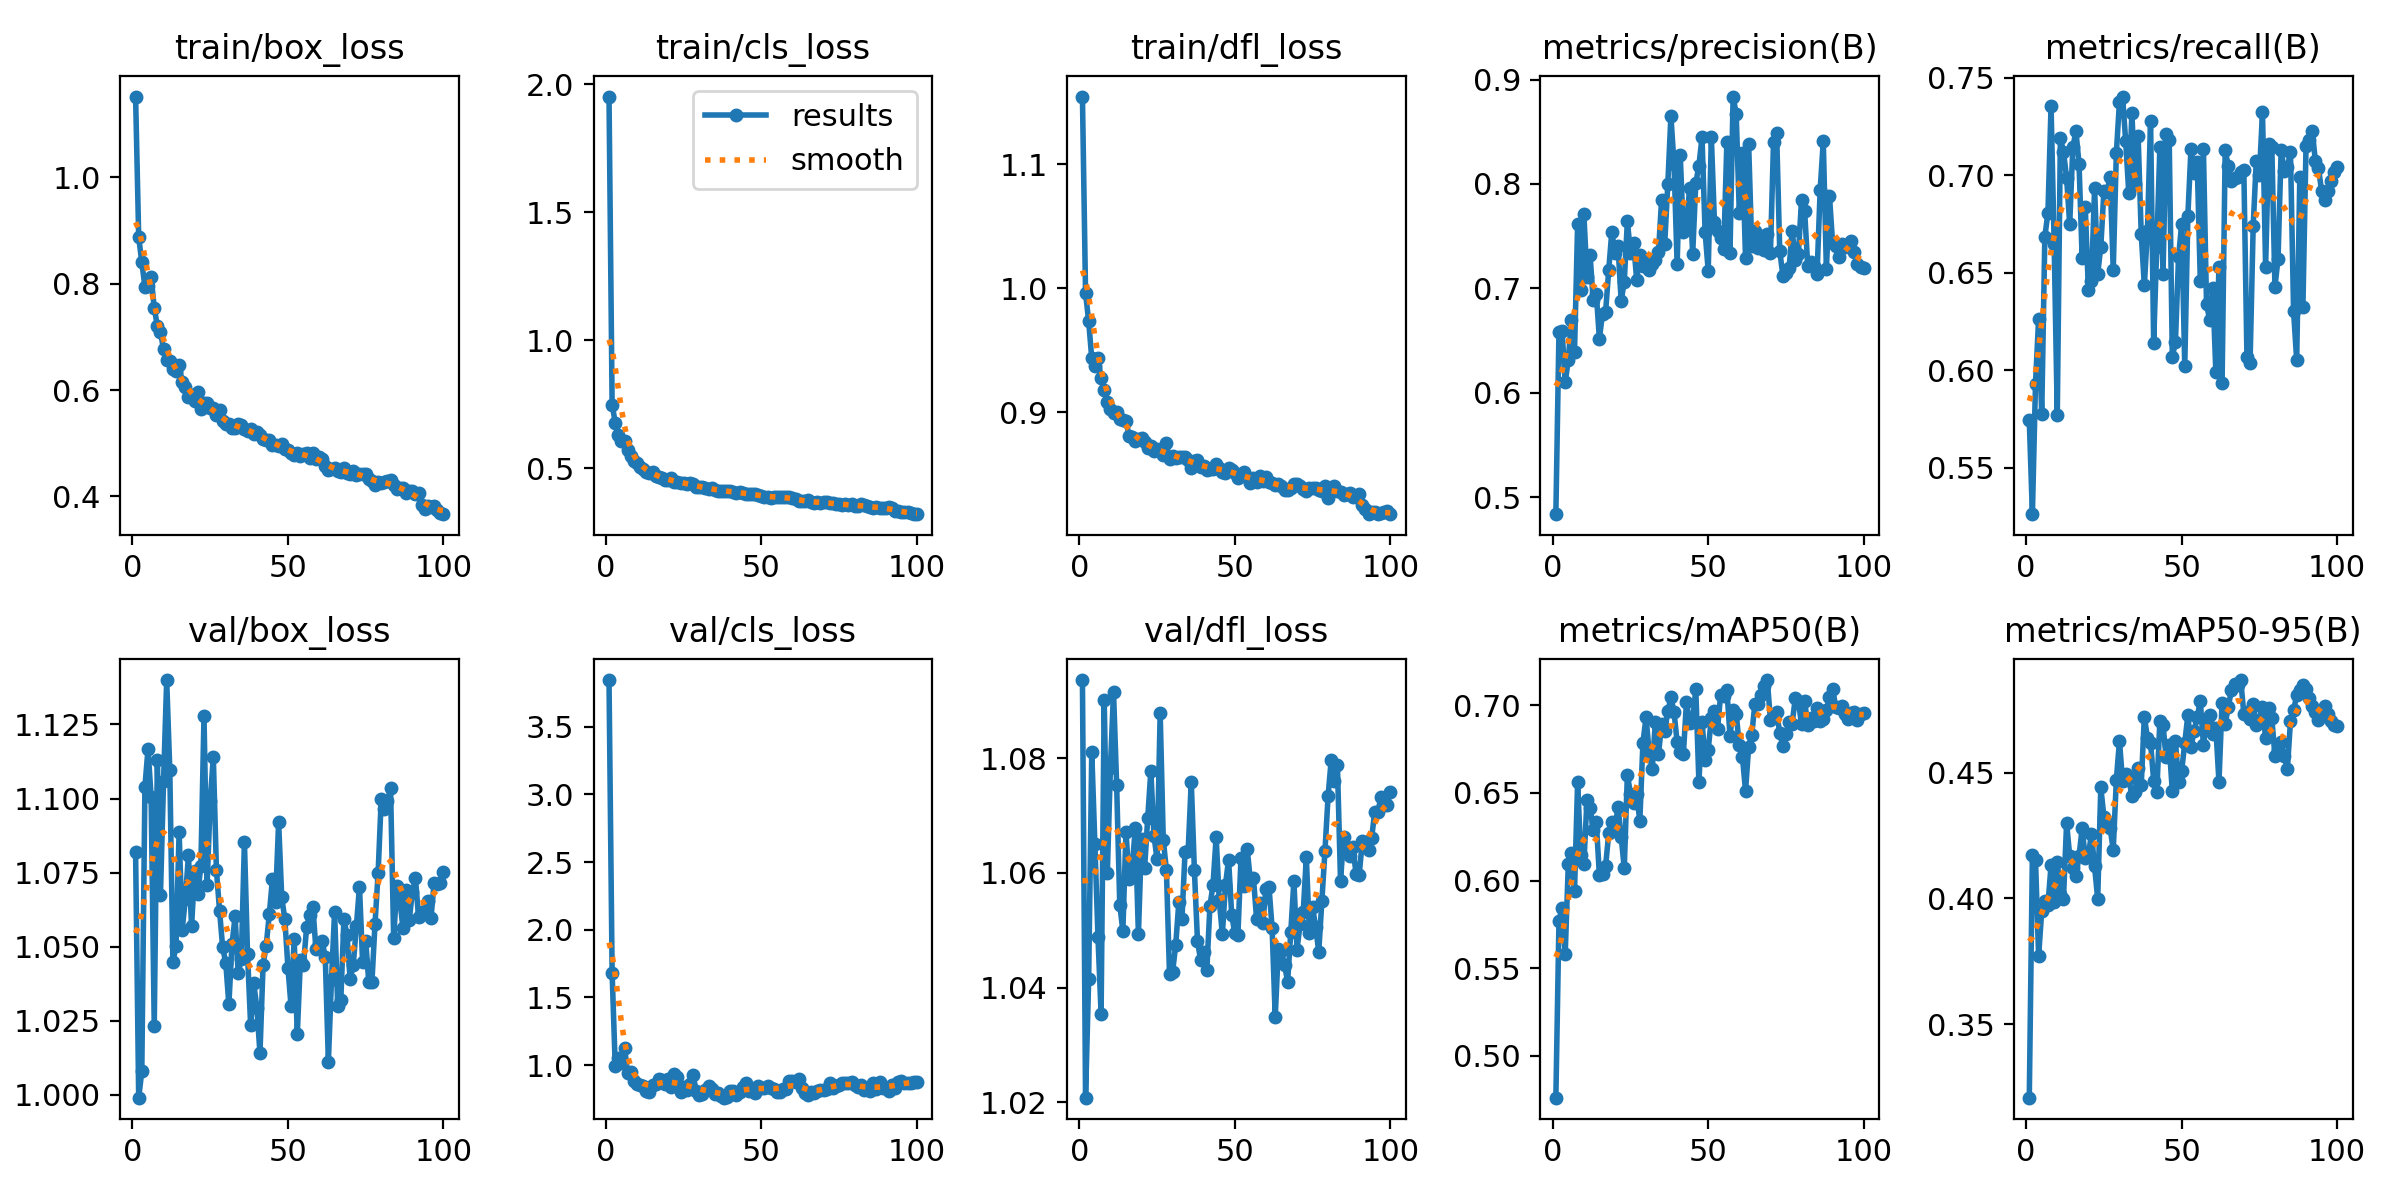

The table this chart was drawn from, first rows:
epoch, time, train/box_loss, train/cls_loss, train/dfl_loss, metrics/precision(B), metrics/recall(B), metrics/mAP50(B), metrics/mAP50-95(B), val/box_loss, val/cls_loss, val/dfl_loss, lr/pg0, lr/pg1, lr/pg2
1, 7.405, 1.152, 1.952, 1.155, 0.4839, 0.5743, 0.4761, 0.3208, 1.082, 3.844, 1.094, 0.0002125, 0.0002125, 0.0002125
2, 13.1, 0.8879, 0.749, 0.9962, 0.6587, 0.5263, 0.577, 0.4174, 0.999, 1.681, 1.021, 0.0004332, 0.0004332, 0.0004332
3, 17.77, 0.8403, 0.6785, 0.9735, 0.6597, 0.5932, 0.5845, 0.4153, 1.008, 0.9929, 1.042, 0.0006494, 0.0006494, 0.0006494
4, 22.32, 0.7942, 0.6317, 0.9433, 0.6102, 0.6264, 0.5578, 0.3771, 1.104, 1.054, 1.081, 0.0008611, 0.0008611, 0.0008611
5, 27.25, 0.7964, 0.606, 0.937, 0.6315, 0.5775, 0.6092, 0.3951, 1.117, 1.016, 1.065, 0.001068, 0.001068, 0.001068
6, 32.26, 0.8129, 0.6046, 0.9436, 0.6701, 0.6683, 0.616, 0.3992, 1.1, 1.129, 1.049, 0.001188, 0.001188, 0.001188
7, 37.08, 0.7548, 0.5722, 0.9277, 0.6394, 0.6808, 0.594, 0.3975, 1.023, 0.9435, 1.035, 0.001176, 0.001176, 0.001176
8, 41.75, 0.7201, 0.5488, 0.9181, 0.7618, 0.7354, 0.6564, 0.4132, 1.113, 0.9468, 1.09, 0.001163, 0.001163, 0.001163
9, 45.97, 0.709, 0.5283, 0.9078, 0.6986, 0.6649, 0.6143, 0.3985, 1.068, 0.883, 1.06, 0.001151, 0.001151, 0.001151
10, 50.34, 0.6764, 0.5196, 0.9022, 0.7709, 0.577, 0.6093, 0.4146, 1.106, 0.8589, 1.078, 0.001139, 0.001139, 0.001139
11, 54.76, 0.6566, 0.5044, 0.8995, 0.7114, 0.719, 0.6457, 0.4017, 1.14, 0.851, 1.092, 0.001126, 0.001126, 0.001126
12, 59.04, 0.6543, 0.4985, 0.9003, 0.7322, 0.7121, 0.6415, 0.4, 1.11, 0.8456, 1.075, 0.001114, 0.001114, 0.001114
13, 63.51, 0.6392, 0.4872, 0.8944, 0.6886, 0.6986, 0.6291, 0.43, 1.045, 0.808, 1.054, 0.001102, 0.001102, 0.001102
14, 67.71, 0.6353, 0.4813, 0.8938, 0.6951, 0.6748, 0.6332, 0.4169, 1.05, 0.8036, 1.05, 0.001089, 0.001089, 0.001089
15, 71.83, 0.6479, 0.4854, 0.8924, 0.6519, 0.7143, 0.603, 0.4122, 1.089, 0.8547, 1.067, 0.001077, 0.001077, 0.001077
16, 76, 0.6143, 0.4707, 0.8808, 0.6759, 0.7225, 0.6036, 0.4088, 1.056, 0.863, 1.059, 0.001064, 0.001064, 0.001064
17, 80.1, 0.6048, 0.464, 0.8799, 0.6776, 0.7058, 0.6083, 0.4168, 1.066, 0.9003, 1.061, 0.001052, 0.001052, 0.001052
18, 84.31, 0.5863, 0.4617, 0.8767, 0.7176, 0.6576, 0.627, 0.4279, 1.081, 0.887, 1.068, 0.00104, 0.00104, 0.00104
19, 88.53, 0.59, 0.4558, 0.8782, 0.7545, 0.6838, 0.6335, 0.4159, 1.057, 0.857, 1.049, 0.001027, 0.001027, 0.001027
20, 93.12, 0.5787, 0.4537, 0.8789, 0.734, 0.6412, 0.6302, 0.4175, 1.076, 0.8973, 1.066, 0.001015, 0.001015, 0.001015
21, 97.25, 0.5959, 0.4602, 0.8758, 0.7403, 0.646, 0.6419, 0.4254, 1.068, 0.8383, 1.061, 0.001002, 0.001002, 0.001002
22, 101.4, 0.5645, 0.4455, 0.8708, 0.6879, 0.6934, 0.6249, 0.4127, 1.077, 0.9327, 1.07, 0.0009901, 0.0009901, 0.0009901
23, 105.5, 0.5753, 0.4472, 0.8727, 0.7066, 0.6494, 0.6071, 0.3998, 1.128, 0.9109, 1.078, 0.0009778, 0.0009778, 0.0009778
24, 109.6, 0.5763, 0.4444, 0.8686, 0.7646, 0.6633, 0.6605, 0.4442, 1.071, 0.8006, 1.067, 0.0009654, 0.0009654, 0.0009654
25, 113.7, 0.5666, 0.4413, 0.8702, 0.7338, 0.692, 0.6494, 0.4325, 1.099, 0.8409, 1.062, 0.000953, 0.000953, 0.000953
26, 118.4, 0.5654, 0.4382, 0.8682, 0.7438, 0.6916, 0.6441, 0.43, 1.114, 0.8169, 1.088, 0.0009406, 0.0009406, 0.0009406
27, 123, 0.5531, 0.4428, 0.865, 0.7079, 0.6989, 0.6495, 0.4279, 1.076, 0.8598, 1.066, 0.0009283, 0.0009283, 0.0009283
28, 127.2, 0.5625, 0.4404, 0.8747, 0.7323, 0.6514, 0.6338, 0.4194, 1.062, 0.9285, 1.061, 0.0009159, 0.0009159, 0.0009159
29, 131.5, 0.5414, 0.4249, 0.8617, 0.7213, 0.7113, 0.6786, 0.4472, 1.05, 0.8063, 1.042, 0.0009035, 0.0009035, 0.0009035
30, 135.7, 0.5369, 0.4265, 0.8647, 0.7265, 0.7376, 0.6931, 0.4626, 1.045, 0.7787, 1.043, 0.0008911, 0.0008911, 0.0008911
31, 139.9, 0.536, 0.427, 0.8625, 0.7178, 0.7403, 0.6732, 0.4466, 1.03, 0.79, 1.047, 0.0008787, 0.0008787, 0.0008787
32, 144.3, 0.5279, 0.424, 0.8634, 0.7231, 0.7175, 0.6635, 0.4495, 1.051, 0.816, 1.055, 0.0008664, 0.0008664, 0.0008664
33, 148.4, 0.528, 0.4198, 0.8638, 0.7274, 0.6907, 0.6906, 0.4479, 1.06, 0.843, 1.052, 0.000854, 0.000854, 0.000854
34, 152.6, 0.5366, 0.4244, 0.864, 0.7349, 0.7316, 0.6719, 0.4406, 1.041, 0.8212, 1.064, 0.0008416, 0.0008416, 0.0008416
35, 157, 0.5338, 0.4152, 0.8609, 0.7843, 0.6956, 0.6891, 0.4425, 1.046, 0.7874, 1.064, 0.0008293, 0.0008293, 0.0008293
36, 161.1, 0.5264, 0.4118, 0.8551, 0.7423, 0.7203, 0.6851, 0.4517, 1.085, 0.7963, 1.076, 0.0008169, 0.0008169, 0.0008169
37, 165.2, 0.5222, 0.4125, 0.8602, 0.7998, 0.6698, 0.6965, 0.445, 1.048, 0.7716, 1.061, 0.0008045, 0.0008045, 0.0008045
38, 169.5, 0.5262, 0.4122, 0.8609, 0.8651, 0.6435, 0.7045, 0.4723, 1.023, 0.7595, 1.048, 0.0007921, 0.0007921, 0.0007921
39, 173.6, 0.5174, 0.4099, 0.8553, 0.8189, 0.6716, 0.6961, 0.4638, 1.038, 0.7661, 1.045, 0.0007797, 0.0007797, 0.0007797
40, 177.7, 0.5213, 0.4097, 0.8562, 0.7229, 0.7277, 0.6791, 0.462, 1.029, 0.8096, 1.046, 0.0007674, 0.0007674, 0.0007674
41, 181.8, 0.5158, 0.4087, 0.8529, 0.8276, 0.6142, 0.6734, 0.4469, 1.014, 0.8085, 1.043, 0.000755, 0.000755, 0.000755
42, 186.4, 0.5077, 0.4043, 0.8541, 0.754, 0.6633, 0.672, 0.4422, 1.044, 0.778, 1.054, 0.0007426, 0.0007426, 0.0007426
43, 190.5, 0.5065, 0.4059, 0.854, 0.7579, 0.7144, 0.7017, 0.4707, 1.05, 0.7997, 1.058, 0.0007302, 0.0007302, 0.0007302
44, 194.5, 0.5063, 0.4035, 0.8577, 0.7962, 0.6492, 0.6901, 0.4691, 1.061, 0.8401, 1.066, 0.0007179, 0.0007179, 0.0007179
45, 198.8, 0.4965, 0.4004, 0.8545, 0.7329, 0.721, 0.6916, 0.4563, 1.073, 0.8696, 1.055, 0.0007055, 0.0007055, 0.0007055
46, 202.9, 0.4972, 0.4005, 0.8516, 0.8005, 0.718, 0.7091, 0.4609, 1.065, 0.8079, 1.049, 0.0006931, 0.0006931, 0.0006931
47, 207.1, 0.4952, 0.4006, 0.851, 0.8176, 0.6069, 0.6562, 0.4425, 1.092, 0.8128, 1.058, 0.0006808, 0.0006808, 0.0006808
48, 211.3, 0.4992, 0.3982, 0.8549, 0.8445, 0.6145, 0.6907, 0.4625, 1.067, 0.7933, 1.062, 0.0006684, 0.0006684, 0.0006684
49, 215.8, 0.4889, 0.3938, 0.853, 0.7537, 0.658, 0.6687, 0.4462, 1.059, 0.8486, 1.053, 0.000656, 0.000656, 0.000656
50, 220, 0.4876, 0.3917, 0.8509, 0.7168, 0.6751, 0.6746, 0.4506, 1.043, 0.8344, 1.049, 0.0006436, 0.0006436, 0.0006436
51, 224.1, 0.4822, 0.3896, 0.8469, 0.8451, 0.6022, 0.6929, 0.4618, 1.03, 0.8294, 1.049, 0.0006312, 0.0006312, 0.0006312
52, 228.2, 0.4779, 0.3896, 0.848, 0.7639, 0.6792, 0.6969, 0.473, 1.053, 0.8431, 1.063, 0.0006189, 0.0006189, 0.0006189
53, 232.2, 0.4816, 0.3849, 0.8513, 0.7554, 0.7135, 0.6866, 0.4601, 1.02, 0.834, 1.058, 0.0006065, 0.0006065, 0.0006065
54, 236.3, 0.4758, 0.3891, 0.8478, 0.7483, 0.7012, 0.706, 0.4665, 1.045, 0.8203, 1.064, 0.0005941, 0.0005941, 0.0005941
55, 240.4, 0.479, 0.387, 0.8425, 0.7381, 0.7068, 0.7051, 0.4722, 1.044, 0.8029, 1.059, 0.0005818, 0.0005818, 0.0005818
56, 244.6, 0.4806, 0.3885, 0.8464, 0.8403, 0.6457, 0.7088, 0.4784, 1.057, 0.7995, 1.059, 0.0005694, 0.0005694, 0.0005694
57, 249.4, 0.4724, 0.3869, 0.8431, 0.7338, 0.7133, 0.6827, 0.4611, 1.061, 0.8236, 1.052, 0.000557, 0.000557, 0.000557
58, 253.6, 0.4814, 0.3865, 0.8479, 0.8837, 0.6341, 0.6974, 0.4707, 1.064, 0.8239, 1.055, 0.0005446, 0.0005446, 0.0005446
59, 257.9, 0.4693, 0.3888, 0.8444, 0.8669, 0.6257, 0.6949, 0.4729, 1.049, 0.8827, 1.051, 0.0005322, 0.0005322, 0.0005322
60, 262.3, 0.4744, 0.3835, 0.8472, 0.7725, 0.642, 0.6773, 0.4655, 1.051, 0.882, 1.057, 0.0005199, 0.0005199, 0.0005199
... 40 more rows
